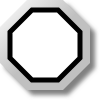
t = 0.00 s
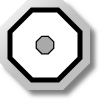
t = 0.25 s
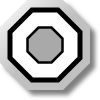
t = 0.50 s
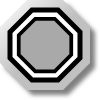
t = 0.75 s

The animated SVG that drew these frames (rendered in a browser with its animation timeline set to each time). Animation: 1 SMIL element (animateTransform=1); one cycle of 1.00 s, repeats indefinitely.

<?xml version="1.0" encoding="UTF-8" standalone="no"?>
<svg
   xmlns:svg="http://www.w3.org/2000/svg"
   xmlns="http://www.w3.org/2000/svg"
   xmlns:mblogic="http://www.example.com/mblogic"
   version="1.0"
   width="100"
   height="100">

<defs>
	<linearGradient id="MB_SilverGradient" x1="1" y1="1" x2="0" y2="0">
		<stop offset="50%" stop-color="silver" />
		<stop offset="100%" stop-color="white" />
	</linearGradient>

	<!-- The following filter is used to add a drop shadown. -->
	<filter id="MB_DropShadowFilter">
		<feGaussianBlur stdDeviation="2">
		</feGaussianBlur>
	</filter>
</defs>

<g
	mblogic:widgettype="pl_animated" 
	mblogic:widgetname="Pilot Light Animated"
	mblogic:editcount="0"
	mblogic:menu='[{"value": "", "type": "tag", "name": "Output Tag", "param": "outputtag"}]'
	mblogic:inputfunc="[]"
	mblogic:outputfunc='MBHMIProtocol.AddToDisplayList(new MB_PilotLightFlashTransform(document, "%(widgetid)s"), "%(outputtag)s", "read");'
	>

	<!-- This is a decorative nut. -->
	<polygon transform="translate(5,5)" fill="grey" stroke="none" 
		filter="url(#MB_DropShadowFilter)" 
		points="63,0 27,0 0,27 0,63 27,90 63,90 90,63 90,27 63,0" />
	<polygon fill="url(#MB_SilverGradient)" stroke="none" 
		points="63,0 27,0 0,27 0,63 27,90 63,90 90,63 90,27 63,0" />
	
	<!-- This is the static background. -->
	<polygon fill='white' stroke="black" stroke-width="5px" 
		points="58,10 32,10 10,32 10,58 32,80 58,80 80,58 80,32 58,10"/>
	
	<!-- This is the part which changes colour. -->
	<g transform="translate(45,45)">
		<polygon fill='darkgrey' stroke="black" stroke-width="5px" 
			points="13,-35 -13,-35 -35,-13 -35,13 -13,35 13,35 35,13 35,-13 13,-35">
			<animateTransform attributeName="transform" attributeType="XML"
			type="scale" from="0" to="1" dur="1s" repeatCount="indefinite"
			additive="replace" fill="remove"/>
	
		</polygon>
	</g>

</g>

</svg>
